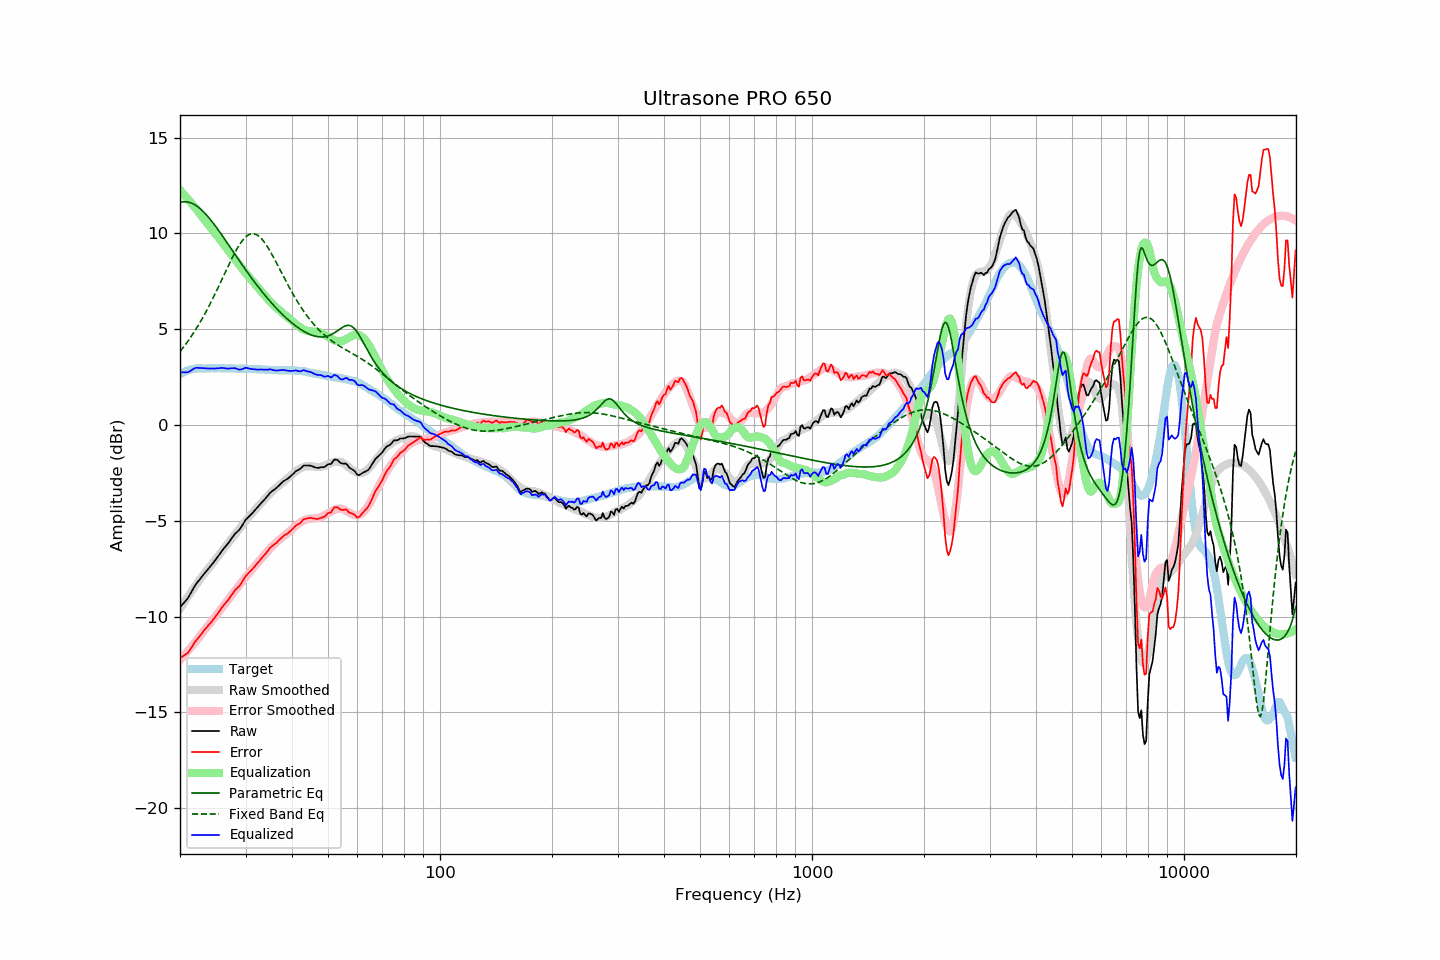

Source data for this figure (header and first rows):
frequency, raw, error, smoothed, error_smoothed, equalization, parametric_eq, fixed_band_eq, equalized_raw, equalized_smoothed, target
20.00, -9.52, -12.17, -9.59, -12.27, 12.27, 11.62, 3.83, 2.74, 2.68, 2.65
20.20, -9.42, -12.12, -9.46, -12.17, 12.17, 11.64, 3.94, 2.75, 2.71, 2.70
20.40, -9.32, -12.07, -9.33, -12.08, 12.08, 11.65, 4.05, 2.76, 2.75, 2.75
20.61, -9.23, -12.01, -9.20, -11.98, 11.98, 11.65, 4.15, 2.75, 2.78, 2.77
20.81, -9.13, -11.96, -9.07, -11.88, 11.88, 11.65, 4.27, 2.75, 2.81, 2.83
21.02, -9.03, -11.90, -8.95, -11.79, 11.79, 11.64, 4.38, 2.76, 2.84, 2.86
21.23, -8.88, -11.77, -8.83, -11.69, 11.69, 11.62, 4.50, 2.81, 2.86, 2.88
21.44, -8.73, -11.63, -8.70, -11.59, 11.59, 11.59, 4.63, 2.86, 2.88, 2.90
21.66, -8.58, -11.51, -8.58, -11.49, 11.49, 11.55, 4.75, 2.90, 2.90, 2.92
21.87, -8.43, -11.36, -8.46, -11.39, 11.39, 11.51, 4.88, 2.96, 2.92, 2.93
22.09, -8.30, -11.25, -8.35, -11.28, 11.28, 11.46, 5.01, 2.98, 2.94, 2.95
22.31, -8.19, -11.15, -8.23, -11.18, 11.18, 11.40, 5.15, 2.99, 2.95, 2.96
22.54, -8.09, -11.05, -8.11, -11.07, 11.07, 11.33, 5.29, 2.97, 2.96, 2.96
22.76, -7.98, -10.94, -7.99, -10.95, 10.95, 11.26, 5.43, 2.97, 2.96, 2.96
22.99, -7.87, -10.82, -7.88, -10.84, 10.84, 11.18, 5.58, 2.97, 2.96, 2.95
23.22, -7.77, -10.72, -7.77, -10.73, 10.73, 11.10, 5.73, 2.96, 2.96, 2.95
23.45, -7.67, -10.62, -7.66, -10.63, 10.63, 11.01, 5.89, 2.96, 2.96, 2.95
23.69, -7.57, -10.53, -7.56, -10.53, 10.53, 10.92, 6.04, 2.95, 2.96, 2.96
23.92, -7.47, -10.43, -7.46, -10.42, 10.42, 10.82, 6.20, 2.95, 2.96, 2.96
24.16, -7.37, -10.34, -7.35, -10.32, 10.32, 10.72, 6.37, 2.95, 2.96, 2.97
24.40, -7.26, -10.23, -7.25, -10.21, 10.21, 10.61, 6.53, 2.95, 2.96, 2.97
24.65, -7.16, -10.13, -7.15, -10.11, 10.11, 10.50, 6.70, 2.94, 2.96, 2.96
24.89, -7.05, -10.01, -7.04, -10.00, 10.00, 10.39, 6.88, 2.95, 2.96, 2.96
25.14, -6.94, -9.90, -6.93, -9.89, 9.89, 10.28, 7.05, 2.95, 2.96, 2.96
25.39, -6.82, -9.79, -6.82, -9.78, 9.78, 10.16, 7.23, 2.97, 2.96, 2.97
25.65, -6.70, -9.67, -6.71, -9.67, 9.67, 10.04, 7.41, 2.97, 2.97, 2.97
25.91, -6.57, -9.53, -6.59, -9.56, 9.56, 9.92, 7.59, 2.98, 2.96, 2.96
26.16, -6.47, -9.43, -6.48, -9.45, 9.45, 9.80, 7.77, 2.98, 2.96, 2.96
26.43, -6.37, -9.33, -6.37, -9.33, 9.33, 9.68, 7.95, 2.96, 2.96, 2.96
26.69, -6.27, -9.23, -6.27, -9.23, 9.23, 9.56, 8.13, 2.95, 2.96, 2.95
26.96, -6.17, -9.14, -6.16, -9.12, 9.12, 9.43, 8.30, 2.94, 2.95, 2.96
27.23, -6.05, -9.01, -6.05, -9.01, 9.01, 9.31, 8.48, 2.95, 2.95, 2.96
27.50, -5.93, -8.89, -5.94, -8.90, 8.90, 9.19, 8.65, 2.96, 2.95, 2.96
27.77, -5.82, -8.77, -5.84, -8.79, 8.79, 9.06, 8.82, 2.97, 2.95, 2.95
28.05, -5.70, -8.65, -5.73, -8.67, 8.67, 8.94, 8.98, 2.97, 2.95, 2.95
28.33, -5.62, -8.56, -5.62, -8.56, 8.56, 8.81, 9.13, 2.94, 2.95, 2.94
28.62, -5.54, -8.48, -5.51, -8.46, 8.46, 8.69, 9.28, 2.91, 2.94, 2.93
28.90, -5.46, -8.40, -5.41, -8.35, 8.35, 8.57, 9.41, 2.89, 2.94, 2.94
29.19, -5.34, -8.27, -5.30, -8.24, 8.24, 8.45, 9.54, 2.90, 2.94, 2.93
29.48, -5.20, -8.15, -5.20, -8.13, 8.13, 8.32, 9.65, 2.93, 2.94, 2.95
29.78, -5.06, -8.00, -5.09, -8.03, 8.03, 8.20, 9.75, 2.96, 2.94, 2.94
30.08, -4.93, -7.88, -4.99, -7.92, 7.92, 8.08, 9.83, 2.99, 2.93, 2.94
30.38, -4.85, -7.79, -4.89, -7.82, 7.82, 7.97, 9.89, 2.97, 2.93, 2.93
30.68, -4.77, -7.70, -4.79, -7.72, 7.72, 7.85, 9.94, 2.95, 2.93, 2.93
30.99, -4.69, -7.62, -4.69, -7.62, 7.62, 7.73, 9.97, 2.93, 2.93, 2.93
31.30, -4.60, -7.53, -4.59, -7.52, 7.52, 7.62, 9.99, 2.92, 2.93, 2.93
31.61, -4.51, -7.43, -4.50, -7.42, 7.42, 7.51, 9.98, 2.91, 2.92, 2.92
31.93, -4.41, -7.33, -4.40, -7.32, 7.32, 7.40, 9.96, 2.90, 2.92, 2.92
32.24, -4.32, -7.23, -4.30, -7.21, 7.21, 7.29, 9.92, 2.89, 2.91, 2.91
32.57, -4.22, -7.14, -4.21, -7.12, 7.12, 7.18, 9.86, 2.89, 2.91, 2.91
32.89, -4.12, -7.03, -4.12, -7.02, 7.02, 7.07, 9.79, 2.90, 2.90, 2.91
33.22, -4.03, -6.93, -4.03, -6.93, 6.93, 6.96, 9.70, 2.90, 2.90, 2.90
33.55, -3.94, -6.84, -3.94, -6.83, 6.83, 6.86, 9.60, 2.89, 2.89, 2.90
33.89, -3.85, -6.73, -3.85, -6.73, 6.73, 6.76, 9.48, 2.88, 2.89, 2.88
34.23, -3.75, -6.64, -3.76, -6.64, 6.64, 6.66, 9.36, 2.89, 2.88, 2.89
34.57, -3.65, -6.53, -3.67, -6.54, 6.54, 6.56, 9.23, 2.89, 2.88, 2.88
34.92, -3.54, -6.41, -3.58, -6.45, 6.45, 6.46, 9.08, 2.91, 2.87, 2.87
35.27, -3.47, -6.34, -3.49, -6.36, 6.36, 6.37, 8.94, 2.89, 2.87, 2.87
35.62, -3.41, -6.28, -3.41, -6.28, 6.28, 6.27, 8.78, 2.87, 2.87, 2.86
35.97, -3.35, -6.21, -3.34, -6.20, 6.20, 6.18, 8.63, 2.85, 2.86, 2.86
... 635 more rows
